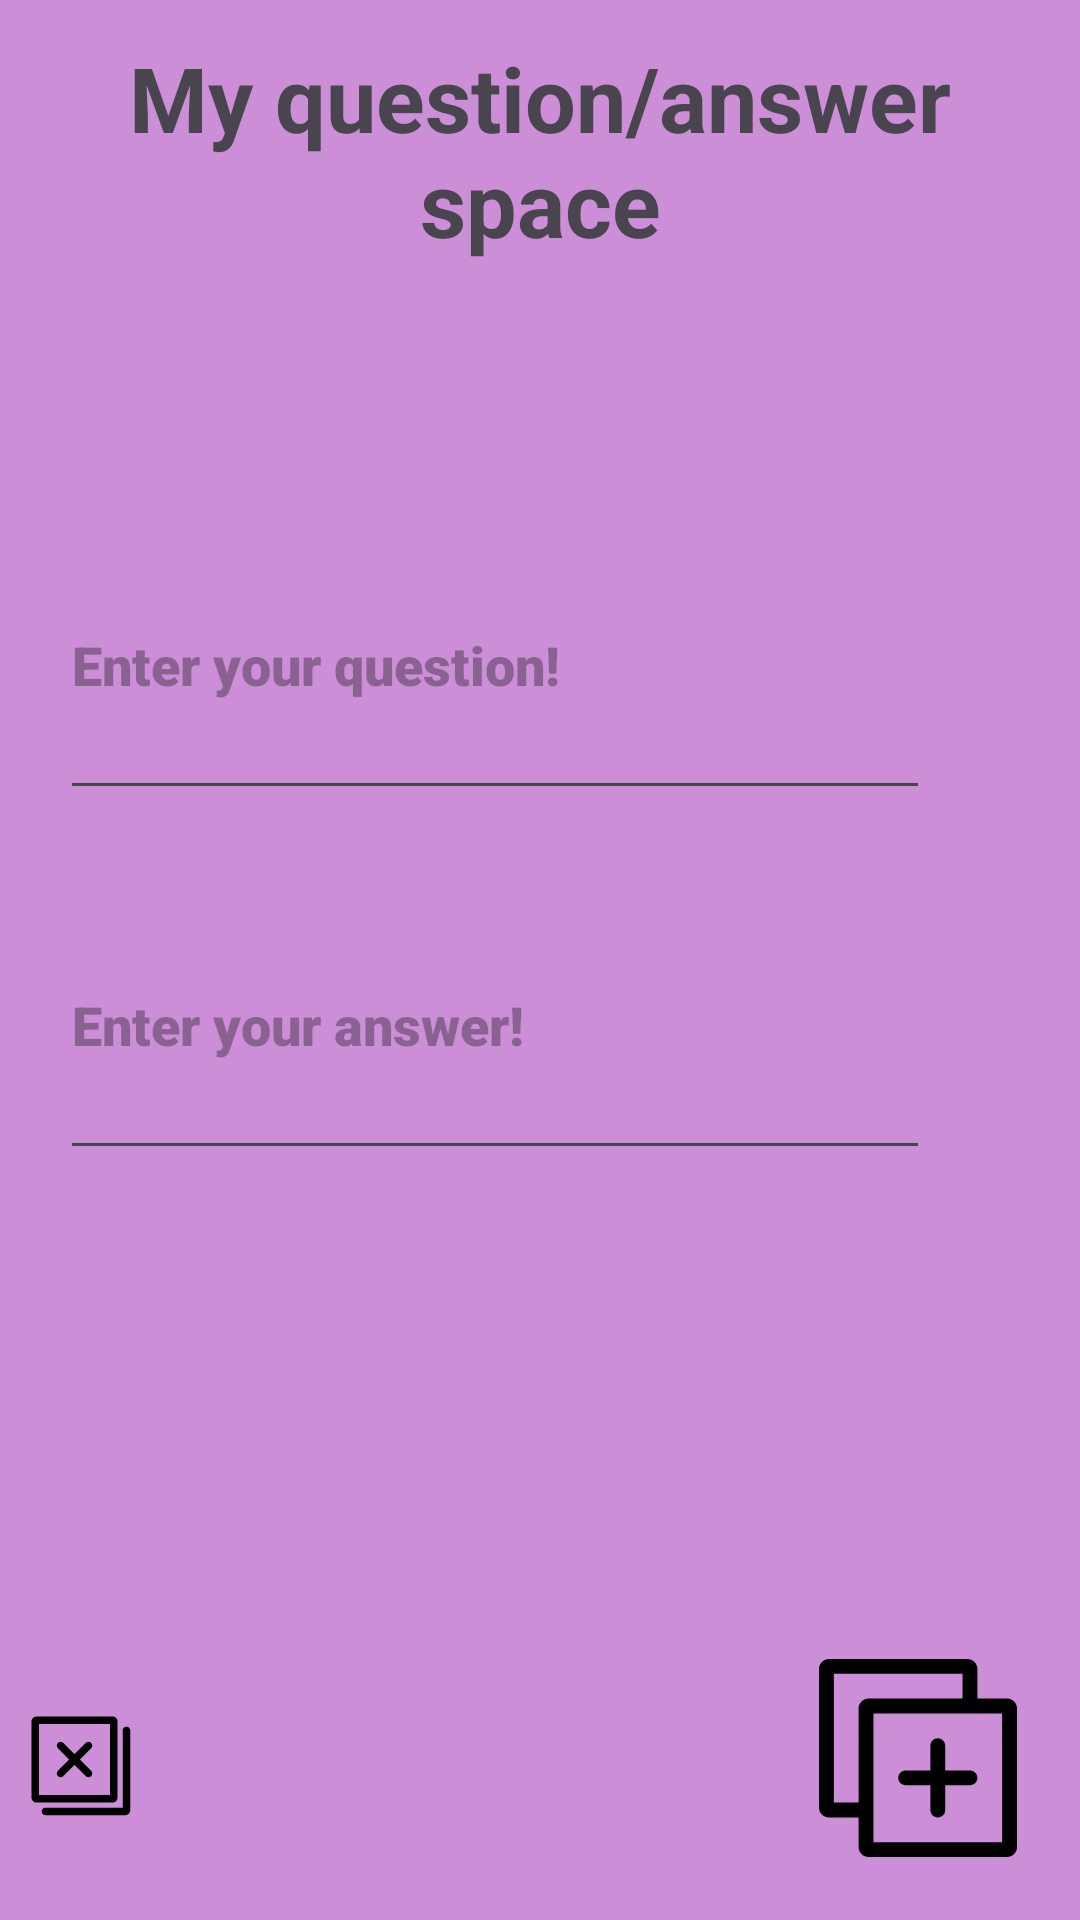

Write the Android layout XML for this screen, with the resource values it uses.
<!-- AndroidManifest.xml: application theme Theme.MyCard2 -->
<!-- res/layout/activity_main2.xml -->
<?xml version="1.0" encoding="utf-8"?>
<RelativeLayout xmlns:android="http://schemas.android.com/apk/res/android"
    xmlns:app="http://schemas.android.com/apk/res-auto"
    xmlns:tools="http://schemas.android.com/tools"
    android:id="@+id/main"
    android:layout_width="match_parent"
    android:layout_height="match_parent"

    tools:context=".MainActivity2">

    <ImageView
        android:id="@+id/background_image"
        android:layout_width="match_parent"
        android:layout_height="match_parent"
        android:scaleType="centerCrop"
        android:src="@drawable/second_image"
        />

    <View
        android:layout_width="match_parent"
        android:layout_height="match_parent"
        android:background="#809C27B0" />

    <TextView
        android:id="@+id/header_title"
        android:layout_width="match_parent"
        android:layout_height="100dp"
        android:text="My question/answer space"
        android:gravity="center"
        android:textStyle="bold"
        android:textSize="30sp" />

    <EditText
        android:id="@+id/add_question"
        android:layout_below="@+id/header_title"
        android:layout_width="match_parent"
        android:layout_height="100dp"
        android:layout_marginTop="70dp"
        android:layout_marginRight="50dp"
        android:layout_marginLeft="20dp"
        android:fontFamily="sans-serif-black"
        android:textStyle="bold"
        android:hint="Enter your question!"
        android:inputType="text"
        android:ems="10"/>

    <EditText
        android:id="@+id/add_answer"
        android:layout_below="@+id/add_question"
        android:layout_width="match_parent"
        android:layout_height="100dp"
        android:ems="10"
        android:layout_marginTop="20dp"
        android:layout_marginRight="50dp"
        android:layout_marginLeft="20dp"
        android:fontFamily="sans-serif-black"
        android:textStyle="bold"
        android:hint="Enter your answer!"
        android:inputType="text" />

    <ImageView
        android:id="@+id/image1"
        android:layout_width="119dp"
        android:layout_height="wrap_content"
        android:layout_alignParentEnd="true"
        android:layout_alignParentBottom="true"
        android:layout_marginEnd="306dp"
        android:layout_marginBottom="-3dp"
        app:srcCompat="@drawable/my_closed_icon" />

    <ImageView
        android:id="@+id/image2"
        android:layout_width="wrap_content"
        android:layout_height="wrap_content"
        android:layout_alignParentEnd="true"
        android:layout_alignParentBottom="true"
        app:srcCompat="@drawable/ic_launcher_foreground" />



</RelativeLayout>
<!-- resources referenced by this layout -->
<resources>
  <!-- drawable ic_launcher_foreground (drawable) -->
  <vector xmlns:android="http://schemas.android.com/apk/res/android"
      android:width="108dp"
      android:height="108dp"
      android:viewportWidth="24"
      android:viewportHeight="24">
    <group android:scaleX="0.73333335"
        android:scaleY="0.73333335"
        android:translateX="3.2"
        android:translateY="3.2">
      <path
          android:fillColor="#FF000000"
          android:pathData="m6,18h-3c-0.48,0 -1,-0.379 -1,-1v-14c0,-0.481 0.38,-1 1,-1h14c0.621,0 1,0.522 1,1v3h3c0.621,0 1,0.522 1,1v14c0,0.621 -0.522,1 -1,1h-14c-0.48,0 -1,-0.379 -1,-1zM7.5,7.5v13h13v-13zM13.25,13.25h-2.5c-0.414,0 -0.75,0.336 -0.75,0.75s0.336,0.75 0.75,0.75h2.5v2.5c0,0.414 0.336,0.75 0.75,0.75s0.75,-0.336 0.75,-0.75v-2.5h2.5c0.414,0 0.75,-0.336 0.75,-0.75s-0.336,-0.75 -0.75,-0.75h-2.5v-2.5c0,-0.414 -0.336,-0.75 -0.75,-0.75s-0.75,0.336 -0.75,0.75zM16.5,6v-2.5h-13v13h2.5v-9.5c0,-0.481 0.38,-1 1,-1z"
          android:strokeLineJoin="round"
          android:fillType="nonZero"/>
    </group>
  </vector>
  <!-- drawable my_closed_icon (drawable) -->
  <vector xmlns:android="http://schemas.android.com/apk/res/android"
      android:width="108dp"
      android:height="108dp"
      android:viewportWidth="24"
      android:viewportHeight="24">
    <group android:scaleX="0.75"
        android:scaleY="0.75"
        android:translateX="3.1666667"
        android:translateY="3.1666667">
      <path
          android:fillColor="#FF000000"
          android:pathData="m20,20h-15.25c-0.414,0 -0.75,0.336 -0.75,0.75s0.336,0.75 0.75,0.75h15.75c0.53,0 1,-0.47 1,-1v-15.75c0,-0.414 -0.336,-0.75 -0.75,-0.75s-0.75,0.336 -0.75,0.75zM19,3c0,-0.478 -0.379,-1 -1,-1h-15c-0.62,0 -1,0.519 -1,1v15c0,0.621 0.52,1 1,1h15c0.478,0 1,-0.379 1,-1zM3.5,3.5h14v14h-14zM10.5,9.437 L12.719,7.217c0.146,-0.146 0.339,-0.219 0.531,-0.219 0.404,0 0.75,0.325 0.75,0.75 0,0.193 -0.073,0.384 -0.219,0.531l-2.22,2.22 2.222,2.222c0.147,0.147 0.22,0.339 0.22,0.53 0,0.427 -0.349,0.751 -0.75,0.751 -0.192,0 -0.384,-0.073 -0.53,-0.219l-2.223,-2.223 -2.223,2.223c-0.146,0.146 -0.338,0.219 -0.53,0.219 -0.401,0 -0.75,-0.324 -0.75,-0.751 0,-0.191 0.073,-0.383 0.22,-0.53l2.222,-2.222 -2.22,-2.22c-0.146,-0.147 -0.219,-0.338 -0.219,-0.531 0,-0.425 0.346,-0.75 0.75,-0.75 0.192,0 0.385,0.073 0.531,0.219z"
          android:strokeLineJoin="round"
          android:fillType="nonZero"/>
    </group>
  </vector>
  <style name="Theme.MyCard2" parent="Base.Theme.MyCard2" />
  <style name="Base.Theme.MyCard2" parent="Theme.Material3.DayNight.NoActionBar">
          
          
      </style>
</resources>
